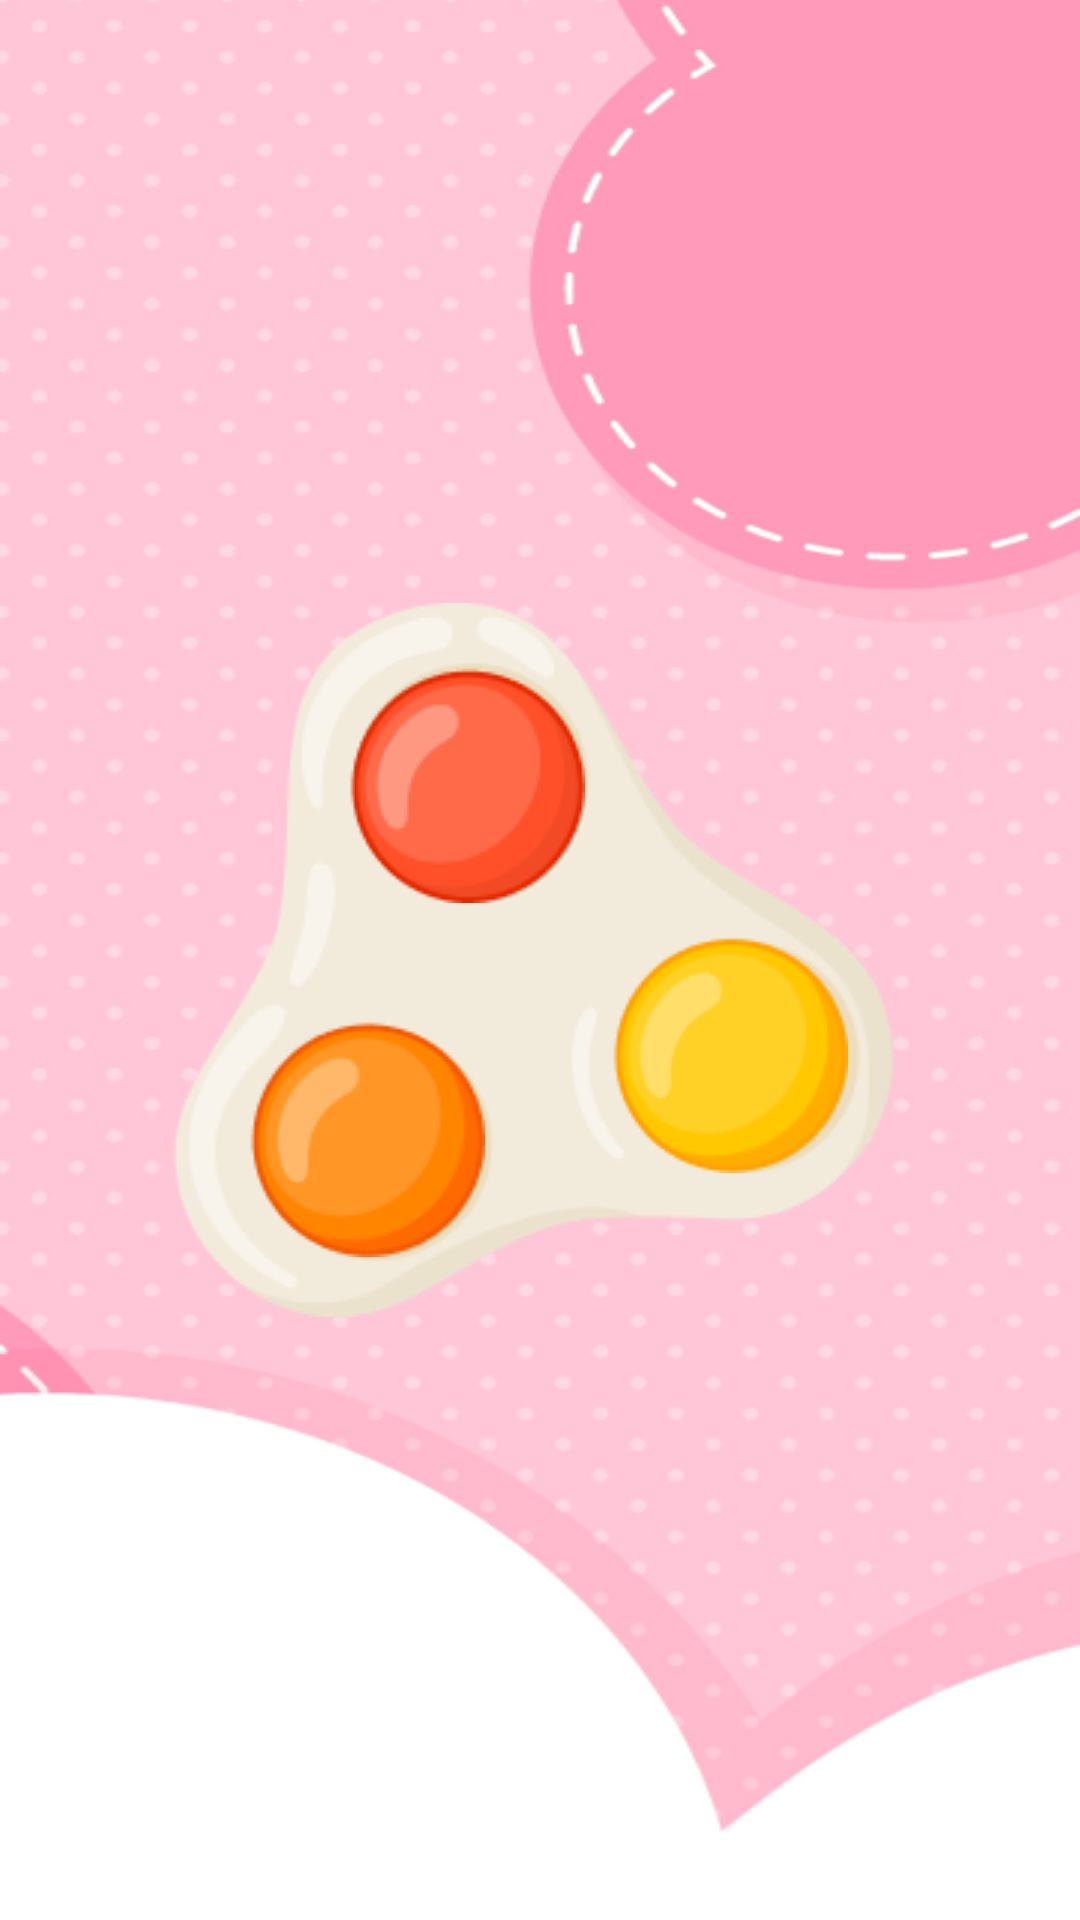

Reconstruct the res/layout file that produces this screen, plus the resources it refers to.
<!-- AndroidManifest.xml: application theme Theme.Bipbop -->
<!-- res/layout/fragment_level_two.xml -->
<?xml version="1.0" encoding="utf-8"?>
<androidx.constraintlayout.widget.ConstraintLayout xmlns:android="http://schemas.android.com/apk/res/android"
    xmlns:app="http://schemas.android.com/apk/res-auto"
    xmlns:tools="http://schemas.android.com/tools"
    android:layout_width="match_parent"
    android:layout_height="match_parent"
    android:background="@drawable/bg_2">

    <FrameLayout
        android:layout_width="wrap_content"
        android:layout_height="wrap_content"
        app:layout_constraintBottom_toBottomOf="parent"
        app:layout_constraintEnd_toEndOf="parent"
        app:layout_constraintStart_toStartOf="parent"
        app:layout_constraintTop_toTopOf="parent"
        tools:ignore="ContentDescription">

        <ImageView
            android:layout_width="wrap_content"
            android:layout_height="wrap_content"
            android:src="@drawable/lvl_2_pattern"
            tools:ignore="ContentDescription" />

        <ImageView
            android:id="@+id/bubble1"
            android:layout_width="wrap_content"
            android:layout_height="wrap_content"
            android:layout_gravity="bottom|start"
            android:layout_marginStart="18dp"
            android:layout_marginBottom="20dp"
            android:src="@drawable/orange_big"
            tools:ignore="ContentDescription" />

        <ImageView
            android:id="@+id/bubble2"
            android:layout_width="wrap_content"
            android:layout_height="wrap_content"
            android:layout_gravity="center_horizontal"
            android:layout_marginTop="15dp"
            android:layout_marginEnd="28dp"
            android:src="@drawable/red_big"
            tools:ignore="ContentDescription" />

        <ImageView
            android:id="@+id/bubble3"
            android:layout_width="wrap_content"
            android:layout_height="wrap_content"
            android:layout_gravity="center|end"
            android:layout_marginTop="28dp"
            android:layout_marginEnd="20dp"
            android:src="@drawable/yellow_big"
            tools:ignore="ContentDescription" />

    </FrameLayout>

</androidx.constraintlayout.widget.ConstraintLayout>
<!-- resources referenced by this layout -->
<resources>
  <!-- drawable bg_2: png bitmap (drawable, 103932 bytes) -->
  <!-- drawable lvl_2_pattern: png bitmap (drawable, 10849 bytes) -->
  <!-- drawable orange_big: png bitmap (drawable, 3230 bytes) -->
  <!-- drawable red_big: png bitmap (drawable, 3404 bytes) -->
  <!-- drawable yellow_big: png bitmap (drawable, 2955 bytes) -->
  <style name="Theme.Bipbop" parent="Theme.MaterialComponents.DayNight.NoActionBar">
          
          <item name="colorPrimary">@color/purple_500</item>
          <item name="colorPrimaryVariant">@color/purple_700</item>
          <item name="colorOnPrimary">@color/white</item>
          
          <item name="colorSecondary">@color/teal_200</item>
          <item name="colorSecondaryVariant">@color/teal_700</item>
          <item name="colorOnSecondary">@color/black</item>
          
          <item name="android:statusBarColor">?attr/colorPrimaryVariant</item>
          
      </style>
  <!-- not gathered from this repository: default colours our renderer supplied (Android Studio template values) -->
  <color name="purple_500">#FF6200EE</color>
  <color name="purple_700">#FF3700B3</color>
  <color name="teal_200">#FF03DAC5</color>
  <color name="teal_700">#FF018786</color>
  <color name="black">#FF000000</color>
  <color name="white">#FFFFFFFF</color>
</resources>
